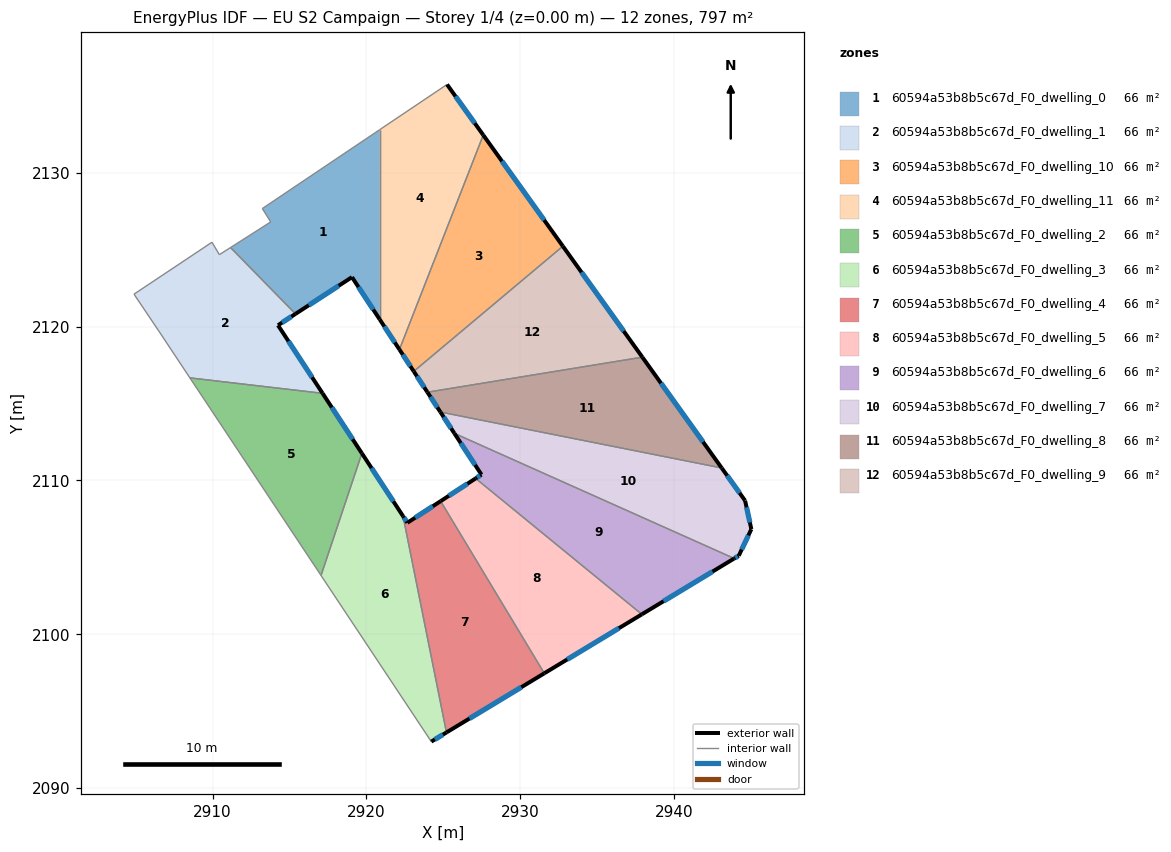
=== STOREY PLAN SPEC (per zone: floor XY polygon, exterior-wall plan segments, windows/doors) ===
zone 1: 60594a53b8b5c67d_F0_dwelling_0  (66.4 m²)
  floor: (2920.87, 2132.80) (2920.87, 2120.46) (2919.07, 2123.21) (2915.40, 2120.82) (2911.17, 2125.14) (2913.78, 2126.80) (2913.24, 2127.67)
  exterior wall: (2919.07, 2123.21) – (2920.87, 2120.46)  [3.3 m]
    window: (2919.49, 2122.57) – (2920.45, 2121.11)  [2.8 m²]
  exterior wall: (2915.40, 2120.82) – (2919.07, 2123.21)  [4.4 m]
    window: (2916.26, 2121.39) – (2918.20, 2122.65)  [3.7 m²]
  interior walls: 5
zone 2: 60594a53b8b5c67d_F0_dwelling_1  (66.4 m²)
  floor: (2915.40, 2120.82) (2914.26, 2120.08) (2917.16, 2115.66) (2908.53, 2116.67) (2906.50, 2119.72) (2904.90, 2122.11) (2909.97, 2125.48) (2910.45, 2124.67) (2911.17, 2125.14)
  exterior wall: (2914.26, 2120.08) – (2915.40, 2120.82)  [1.4 m]
    window: (2914.52, 2120.26) – (2915.13, 2120.65)  [1.1 m²]
  exterior wall: (2917.16, 2115.66) – (2914.26, 2120.08)  [5.3 m]
    window: (2916.47, 2116.70) – (2914.94, 2119.05)  [4.5 m²]
  interior walls: 7
zone 3: 60594a53b8b5c67d_F0_dwelling_10  (66.4 m²)
  floor: (2927.60, 2132.45) (2932.78, 2125.22) (2923.08, 2117.09) (2922.15, 2118.51)
  exterior wall: (2922.15, 2118.51) – (2923.08, 2117.09)  [1.7 m]
    window: (2922.37, 2118.17) – (2922.86, 2117.42)  [1.4 m²]
  exterior wall: (2932.78, 2125.22) – (2927.60, 2132.45)  [8.9 m]
    window: (2931.56, 2126.92) – (2928.82, 2130.75)  [7.5 m²]
  interior walls: 2
zone 4: 60594a53b8b5c67d_F0_dwelling_11  (66.4 m²)
  floor: (2925.24, 2135.74) (2927.60, 2132.45) (2922.15, 2118.51) (2920.87, 2120.46) (2920.87, 2132.80)
  exterior wall: (2920.87, 2120.46) – (2922.15, 2118.51)  [2.3 m]
    window: (2921.17, 2120.00) – (2921.85, 2118.97)  [2.0 m²]
  exterior wall: (2927.60, 2132.45) – (2925.24, 2135.74)  [4.0 m]
    window: (2927.05, 2133.22) – (2925.80, 2134.97)  [3.4 m²]
  interior walls: 3
zone 5: 60594a53b8b5c67d_F0_dwelling_2  (66.4 m²)
  floor: (2917.16, 2115.66) (2919.71, 2111.76) (2917.05, 2103.82) (2908.53, 2116.67)
  exterior wall: (2919.71, 2111.76) – (2917.16, 2115.66)  [4.7 m]
    window: (2919.11, 2112.68) – (2917.75, 2114.75)  [3.9 m²]
  interior walls: 3
zone 6: 60594a53b8b5c67d_F0_dwelling_3  (66.4 m²)
  floor: (2922.39, 2107.67) (2925.21, 2093.62) (2924.22, 2093.02) (2917.05, 2103.82) (2919.71, 2111.76)
  exterior wall: (2922.39, 2107.67) – (2919.71, 2111.76)  [4.9 m]
    window: (2921.76, 2108.63) – (2920.34, 2110.80)  [4.1 m²]
  exterior wall: (2924.22, 2093.02) – (2925.21, 2093.62)  [1.2 m]
    window: (2924.45, 2093.16) – (2924.98, 2093.48)  [1.0 m²]
  interior walls: 3
zone 7: 60594a53b8b5c67d_F0_dwelling_4  (66.4 m²)
  floor: (2924.83, 2108.65) (2931.57, 2097.46) (2925.21, 2093.62) (2922.39, 2107.67) (2922.67, 2107.25)
  exterior wall: (2922.67, 2107.25) – (2922.39, 2107.67)  [0.5 m]
    window: (2922.60, 2107.35) – (2922.45, 2107.57)  [0.4 m²]
  exterior wall: (2924.83, 2108.65) – (2922.67, 2107.25)  [2.6 m]
    window: (2924.32, 2108.32) – (2923.17, 2107.58)  [2.2 m²]
  exterior wall: (2925.21, 2093.62) – (2931.57, 2097.46)  [7.4 m]
    window: (2926.70, 2094.52) – (2930.08, 2096.56)  [6.3 m²]
  interior walls: 2
zone 8: 60594a53b8b5c67d_F0_dwelling_5  (66.4 m²)
  floor: (2937.91, 2101.29) (2931.57, 2097.46) (2924.83, 2108.65) (2927.11, 2110.13)
  exterior wall: (2927.11, 2110.13) – (2924.83, 2108.65)  [2.7 m]
    window: (2926.57, 2109.78) – (2925.36, 2109.00)  [2.3 m²]
  exterior wall: (2931.57, 2097.46) – (2937.91, 2101.29)  [7.4 m]
    window: (2933.06, 2098.36) – (2936.42, 2100.39)  [6.3 m²]
  interior walls: 2
zone 9: 60594a53b8b5c67d_F0_dwelling_6  (66.4 m²)
  floor: (2943.91, 2104.92) (2937.91, 2101.29) (2927.11, 2110.13) (2927.48, 2110.37) (2925.72, 2113.06)
  exterior wall: (2927.48, 2110.37) – (2927.11, 2110.13)  [0.5 m]
    window: (2927.40, 2110.32) – (2927.19, 2110.19)  [0.4 m²]
  exterior wall: (2925.72, 2113.06) – (2927.48, 2110.37)  [3.2 m]
    window: (2926.14, 2112.43) – (2927.07, 2111.00)  [2.7 m²]
  exterior wall: (2937.91, 2101.29) – (2943.91, 2104.92)  [7.0 m]
    window: (2939.32, 2102.15) – (2942.50, 2104.07)  [5.9 m²]
  interior walls: 2
zone 10: 60594a53b8b5c67d_F0_dwelling_7  (66.4 m²)
  floor: (2943.10, 2110.81) (2944.62, 2108.68) (2945.03, 2106.83) (2944.21, 2105.10) (2943.91, 2104.92) (2925.72, 2113.06) (2924.82, 2114.44)
  exterior wall: (2944.21, 2105.10) – (2945.03, 2106.83)  [1.9 m]
    window: (2944.40, 2105.51) – (2944.84, 2106.42)  [1.6 m²]
  exterior wall: (2943.91, 2104.92) – (2944.21, 2105.10)  [0.3 m]
    window: (2943.98, 2104.97) – (2944.14, 2105.06)  [0.3 m²]
  exterior wall: (2924.82, 2114.44) – (2925.72, 2113.06)  [1.7 m]
    window: (2925.03, 2114.12) – (2925.51, 2113.38)  [1.4 m²]
  exterior wall: (2944.62, 2108.68) – (2943.10, 2110.81)  [2.6 m]
    window: (2944.26, 2109.18) – (2943.46, 2110.31)  [2.2 m²]
  exterior wall: (2945.03, 2106.83) – (2944.62, 2108.68)  [1.9 m]
    window: (2944.93, 2107.26) – (2944.72, 2108.25)  [1.6 m²]
  interior walls: 2
zone 11: 60594a53b8b5c67d_F0_dwelling_8  (66.4 m²)
  floor: (2937.94, 2118.01) (2943.10, 2110.81) (2924.82, 2114.44) (2923.97, 2115.73)
  exterior wall: (2923.97, 2115.73) – (2924.82, 2114.44)  [1.5 m]
    window: (2924.17, 2115.43) – (2924.62, 2114.75)  [1.3 m²]
  exterior wall: (2943.10, 2110.81) – (2937.94, 2118.01)  [8.9 m]
    window: (2941.89, 2112.50) – (2939.15, 2116.32)  [7.5 m²]
  interior walls: 2
zone 12: 60594a53b8b5c67d_F0_dwelling_9  (66.4 m²)
  floor: (2932.78, 2125.22) (2937.94, 2118.01) (2923.97, 2115.73) (2923.08, 2117.09)
  exterior wall: (2923.08, 2117.09) – (2923.97, 2115.73)  [1.6 m]
    window: (2923.29, 2116.77) – (2923.76, 2116.05)  [1.4 m²]
  exterior wall: (2937.94, 2118.01) – (2932.78, 2125.22)  [8.9 m]
    window: (2936.73, 2119.70) – (2933.99, 2123.53)  [7.5 m²]
  interior walls: 2

=== DERIVED (storey summary) ===
Building: EU S2 Campaign
Storey: 1 of 4  (floor level z = 0.00 m)
Storey gross floor area: 797.2 m²
Zones on this storey: 12
  - 60594a53b8b5c67d_F0_dwelling_0: floor 66.4 m²; exterior wall 7.7 m (23.0 m²); 2 window(s) 6.5 m²; WWR 28.1%
  - 60594a53b8b5c67d_F0_dwelling_1: floor 66.4 m²; exterior wall 6.6 m (19.9 m²); 2 window(s) 5.6 m²; WWR 28.1%
  - 60594a53b8b5c67d_F0_dwelling_10: floor 66.4 m²; exterior wall 10.6 m (31.8 m²); 2 window(s) 8.9 m²; WWR 28.1%
  - 60594a53b8b5c67d_F0_dwelling_11: floor 66.4 m²; exterior wall 6.4 m (19.2 m²); 2 window(s) 5.4 m²; WWR 28.1%
  - 60594a53b8b5c67d_F0_dwelling_2: floor 66.4 m²; exterior wall 4.7 m (14.0 m²); 1 window(s) 3.9 m²; WWR 28.1%
  - 60594a53b8b5c67d_F0_dwelling_3: floor 66.4 m²; exterior wall 6.0 m (18.1 m²); 2 window(s) 5.1 m²; WWR 28.1%
  - 60594a53b8b5c67d_F0_dwelling_4: floor 66.4 m²; exterior wall 10.5 m (31.6 m²); 3 window(s) 8.9 m²; WWR 28.1%
  - 60594a53b8b5c67d_F0_dwelling_5: floor 66.4 m²; exterior wall 10.1 m (30.4 m²); 2 window(s) 8.5 m²; WWR 28.1%
  - 60594a53b8b5c67d_F0_dwelling_6: floor 66.4 m²; exterior wall 10.7 m (32.0 m²); 3 window(s) 9.0 m²; WWR 28.1%
  - 60594a53b8b5c67d_F0_dwelling_7: floor 66.4 m²; exterior wall 8.4 m (25.3 m²); 5 window(s) 7.1 m²; WWR 28.1%
  - 60594a53b8b5c67d_F0_dwelling_8: floor 66.4 m²; exterior wall 10.4 m (31.2 m²); 2 window(s) 8.8 m²; WWR 28.1%
  - 60594a53b8b5c67d_F0_dwelling_9: floor 66.4 m²; exterior wall 10.5 m (31.5 m²); 2 window(s) 8.9 m²; WWR 28.1%
Zone adjacency (shared interzone walls):
  - 60594a53b8b5c67d_F0_dwelling_0 ↔ 60594a53b8b5c67d_F0_dwelling_1
  - 60594a53b8b5c67d_F0_dwelling_0 ↔ 60594a53b8b5c67d_F0_dwelling_11
  - 60594a53b8b5c67d_F0_dwelling_1 ↔ 60594a53b8b5c67d_F0_dwelling_2
  - 60594a53b8b5c67d_F0_dwelling_10 ↔ 60594a53b8b5c67d_F0_dwelling_11
  - 60594a53b8b5c67d_F0_dwelling_10 ↔ 60594a53b8b5c67d_F0_dwelling_9
  - 60594a53b8b5c67d_F0_dwelling_2 ↔ 60594a53b8b5c67d_F0_dwelling_3
  - 60594a53b8b5c67d_F0_dwelling_3 ↔ 60594a53b8b5c67d_F0_dwelling_4
  - 60594a53b8b5c67d_F0_dwelling_4 ↔ 60594a53b8b5c67d_F0_dwelling_5
  - 60594a53b8b5c67d_F0_dwelling_5 ↔ 60594a53b8b5c67d_F0_dwelling_6
  - 60594a53b8b5c67d_F0_dwelling_6 ↔ 60594a53b8b5c67d_F0_dwelling_7
  - 60594a53b8b5c67d_F0_dwelling_7 ↔ 60594a53b8b5c67d_F0_dwelling_8
  - 60594a53b8b5c67d_F0_dwelling_8 ↔ 60594a53b8b5c67d_F0_dwelling_9